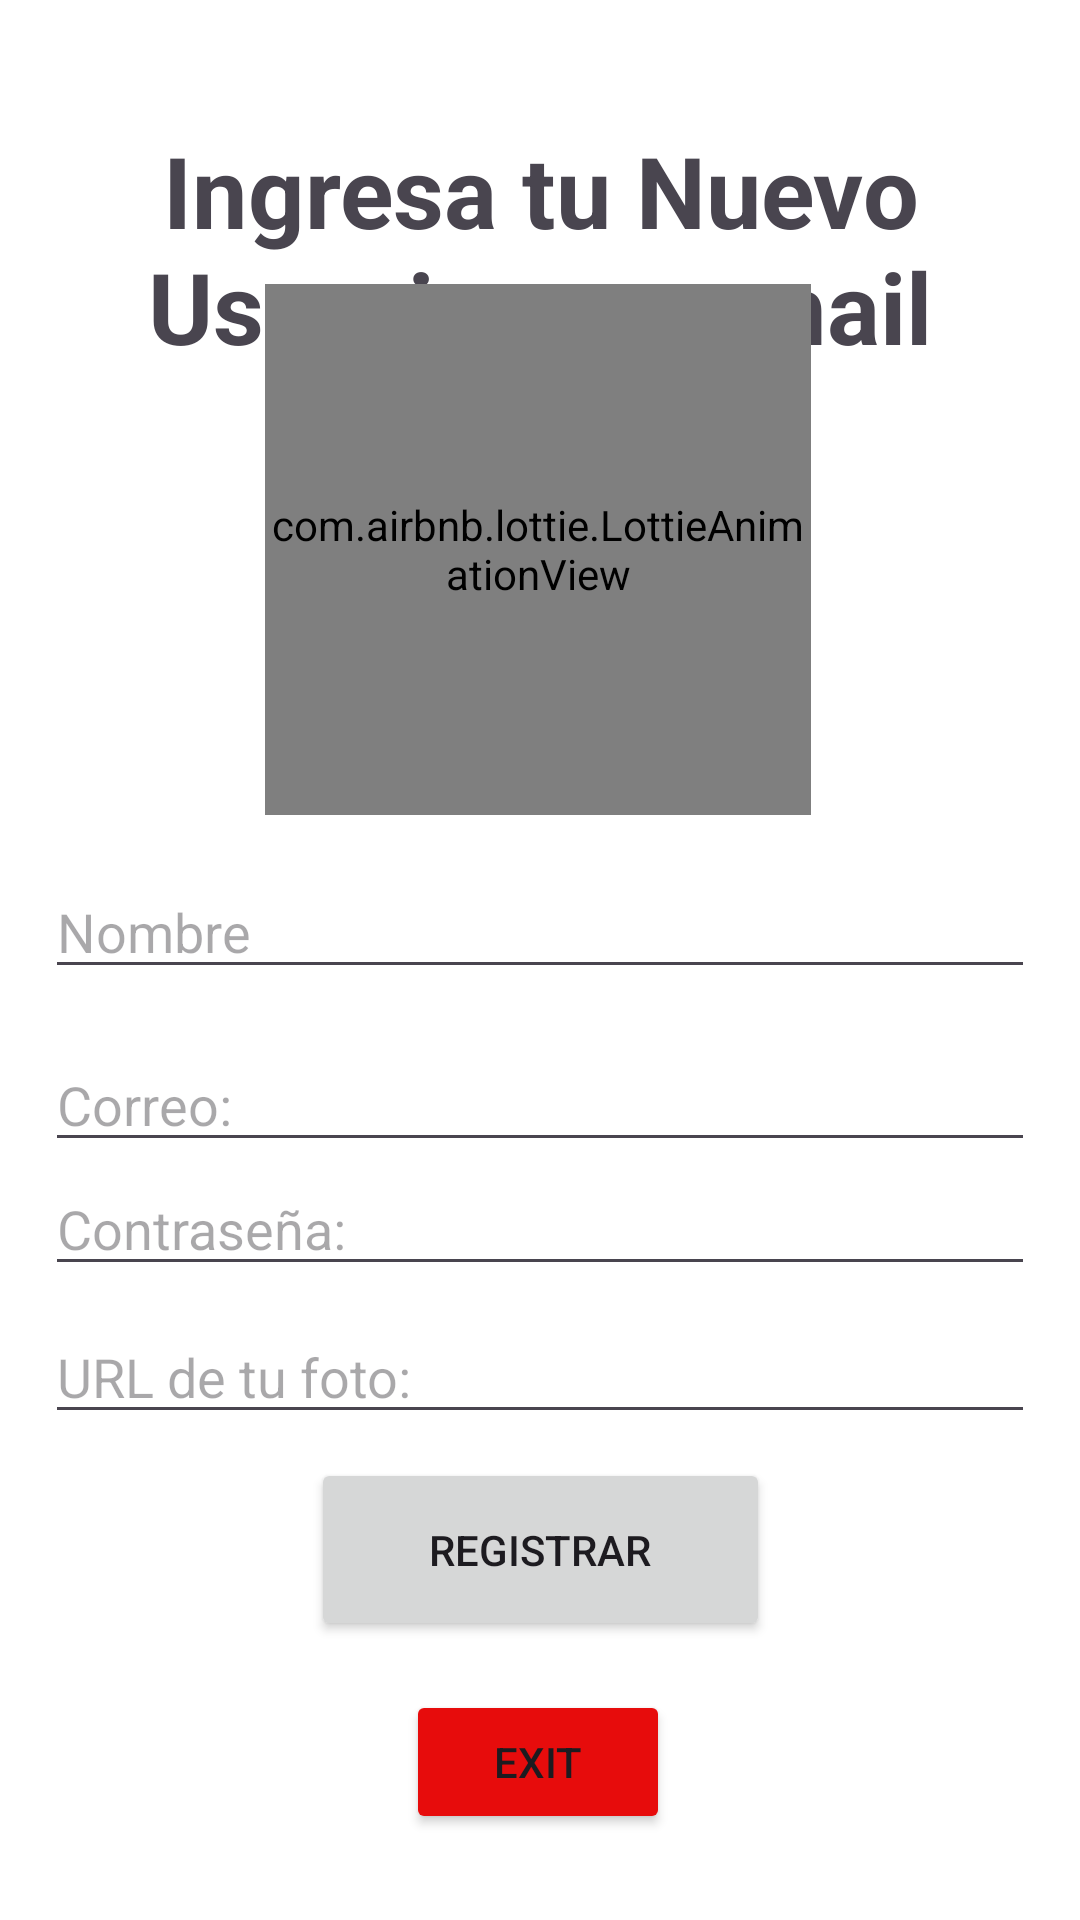

The Android layout XML behind this screen, and the referenced resources:
<!-- AndroidManifest.xml: application theme Theme.FirebaseDefinitivo -->
<!-- res/layout/activity_new_usuario.xml -->
<?xml version="1.0" encoding="utf-8"?>
<androidx.constraintlayout.widget.ConstraintLayout xmlns:android="http://schemas.android.com/apk/res/android"
    xmlns:app="http://schemas.android.com/apk/res-auto"
    xmlns:tools="http://schemas.android.com/tools"
    android:id="@+id/main"
    android:layout_width="match_parent"
    android:layout_height="match_parent"
    android:background="@color/white"
    tools:context=".usuarios.NewUsuarioActivity">


    <TextView
        android:id="@+id/textView10"
        android:layout_width="0dp"
        android:layout_height="wrap_content"
        android:gravity="center"
        android:text="Ingresa tu Nuevo Usuario por email"
        android:textSize="33sp"
        android:textStyle="bold"
        app:layout_constraintBottom_toBottomOf="parent"
        app:layout_constraintEnd_toEndOf="parent"
        app:layout_constraintHorizontal_bias="1.0"
        app:layout_constraintStart_toStartOf="parent"
        app:layout_constraintTop_toTopOf="parent"
        app:layout_constraintVertical_bias="0.074" />


    <com.airbnb.lottie.LottieAnimationView
        android:id="@+id/lottieAnimationView3"
        android:layout_width="182dp"
        android:layout_height="177dp"
        app:layout_constraintBottom_toTopOf="@+id/etEmailNew"
        app:layout_constraintEnd_toEndOf="parent"
        app:layout_constraintHorizontal_bias="0.497"
        app:layout_constraintStart_toStartOf="parent"
        app:layout_constraintTop_toTopOf="parent"
        app:layout_constraintVertical_bias="0.561"
        app:lottie_autoPlay="true"
        app:lottie_loop="true"
        app:lottie_rawRes="@raw/animaus" />

    <EditText
        android:id="@+id/etNombreNew"
        android:layout_width="0dp"
        android:layout_height="wrap_content"
        android:layout_marginHorizontal="15dp"
        android:hint="Nombre"
        app:layout_constraintBottom_toTopOf="@+id/etEmailNew"
        app:layout_constraintEnd_toEndOf="parent"
        app:layout_constraintStart_toStartOf="parent"
        app:layout_constraintTop_toBottomOf="@+id/lottieAnimationView3" />

    <EditText
        android:id="@+id/etEmailNew"
        android:layout_width="0dp"
        android:layout_height="wrap_content"
        android:layout_marginHorizontal="15dp"
        android:hint="Correo: "
        app:layout_constraintBottom_toBottomOf="parent"
        app:layout_constraintEnd_toEndOf="parent"
        app:layout_constraintHorizontal_bias="0.551"
        app:layout_constraintStart_toStartOf="parent"
        app:layout_constraintTop_toTopOf="parent"
        app:layout_constraintVertical_bias="0.578" />

    <EditText
        android:id="@+id/etContraseñaNew"
        android:layout_width="0dp"
        android:layout_height="wrap_content"
        android:layout_marginHorizontal="15dp"
        android:hint="Contraseña: "
        app:layout_constraintBottom_toBottomOf="parent"
        app:layout_constraintEnd_toEndOf="parent"
        app:layout_constraintHorizontal_bias="1.0"
        app:layout_constraintStart_toStartOf="parent"
        app:layout_constraintTop_toBottomOf="@+id/etEmailNew"
        app:layout_constraintVertical_bias="0.0" />

    <EditText
        android:id="@+id/etUrlFotoNew"
        android:layout_width="0dp"
        android:layout_height="wrap_content"
        app:layout_constraintBottom_toTopOf="@+id/btnRegistrar"
        app:layout_constraintEnd_toEndOf="parent"
        android:hint="URL de tu foto: "
        android:layout_marginHorizontal="15dp"
        app:layout_constraintStart_toStartOf="parent"
        app:layout_constraintTop_toBottomOf="@+id/etContraseñaNew" />

    <Button
        android:id="@+id/btnRegistrar"
        android:layout_width="153dp"
        android:layout_height="61dp"
        android:text="Registrar"
        app:layout_constraintBottom_toBottomOf="parent"
        app:layout_constraintEnd_toEndOf="parent"
        app:layout_constraintStart_toStartOf="parent"
        app:layout_constraintTop_toBottomOf="@+id/etContraseñaNew"
        app:layout_constraintVertical_bias="0.382" />

    <Button
        android:id="@+id/btnExitNew"
        android:layout_width="wrap_content"
        android:layout_height="wrap_content"
        android:backgroundTint="#E70C0C"
        android:text="Exit"
        app:layout_constraintBottom_toBottomOf="parent"
        app:layout_constraintEnd_toEndOf="parent"
        app:layout_constraintHorizontal_bias="0.498"
        app:layout_constraintStart_toStartOf="parent"
        app:layout_constraintTop_toBottomOf="@+id/btnRegistrar"
        app:layout_constraintVertical_bias="0.362" />


</androidx.constraintlayout.widget.ConstraintLayout>
<!-- resources referenced by this layout -->
<resources>
  <style name="Theme.FirebaseDefinitivo" parent="Base.Theme.FirebaseDefinitivo" />
  <style name="Base.Theme.FirebaseDefinitivo" parent="Theme.Material3.DayNight.NoActionBar">
          
          
      </style>
  <!-- not gathered from this repository: default colours our renderer supplied (Android Studio template values) -->
  <color name="white">#FFFFFFFF</color>
</resources>
